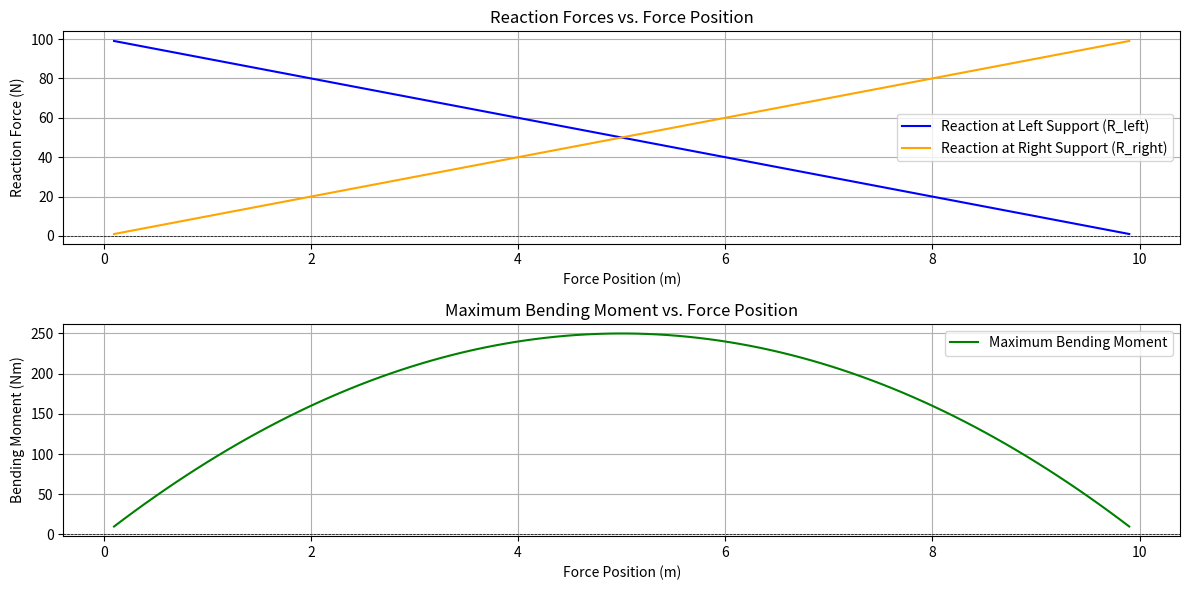

The script that saved this image:
import numpy as np
import matplotlib.pyplot as plt

# Beam Parameters
length = 10  # Total length of the beam (meters)
force = 100  # Applied force (Newtons)

# Force positions (varying from 0 to the total length of the beam)
positions = np.linspace(0.1, length - 0.1, 100)  # Avoid placing force exactly at supports

# Lists to store results
reactions_left = []  # Reaction at the left support
reactions_right = []  # Reaction at the right support
max_bending_moments = []  # Maximum bending moment along the beam

# Calculate reactions and bending moments for each force position
for position in positions:
    # Reaction forces using equilibrium equations
    R_left = force * (length - position) / length
    R_right = force * position / length
    
    # Bending moment at the position of force
    max_bending = R_left * position  # Max bending at the force position
    
    # Store results
    reactions_left.append(R_left)
    reactions_right.append(R_right)
    max_bending_moments.append(max_bending)

# Plot results to observe the changes
plt.figure(figsize=(12, 6))

# Reaction forces
plt.subplot(2, 1, 1)
plt.plot(positions, reactions_left, label='Reaction at Left Support (R_left)', color='blue')
plt.plot(positions, reactions_right, label='Reaction at Right Support (R_right)', color='orange')
plt.axhline(y=0, color='black', linestyle='--', linewidth=0.5)
plt.title('Reaction Forces vs. Force Position')
plt.xlabel('Force Position (m)')
plt.ylabel('Reaction Force (N)')
plt.legend()
plt.grid()

# Bending moments
plt.subplot(2, 1, 2)
plt.plot(positions, max_bending_moments, label='Maximum Bending Moment', color='green')
plt.axhline(y=0, color='black', linestyle='--', linewidth=0.5)
plt.title('Maximum Bending Moment vs. Force Position')
plt.xlabel('Force Position (m)')
plt.ylabel('Bending Moment (Nm)')
plt.legend()
plt.grid()

plt.tight_layout()
plt.show()
#Resembles the sensitivity in a multi-layer perceptron, where small changes in input(force position) propagate through the system, altering the final outputs(reactions and bending moments)
#When the force moves:

#The moment equilibrium equation changes because 
#𝑑
#d has changed.
#The reactions at the supports adjust to maintain overall equilibrium.
